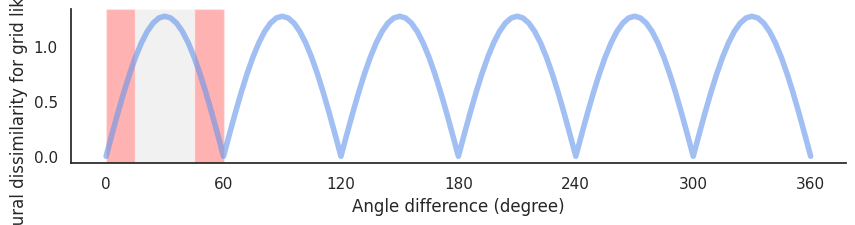
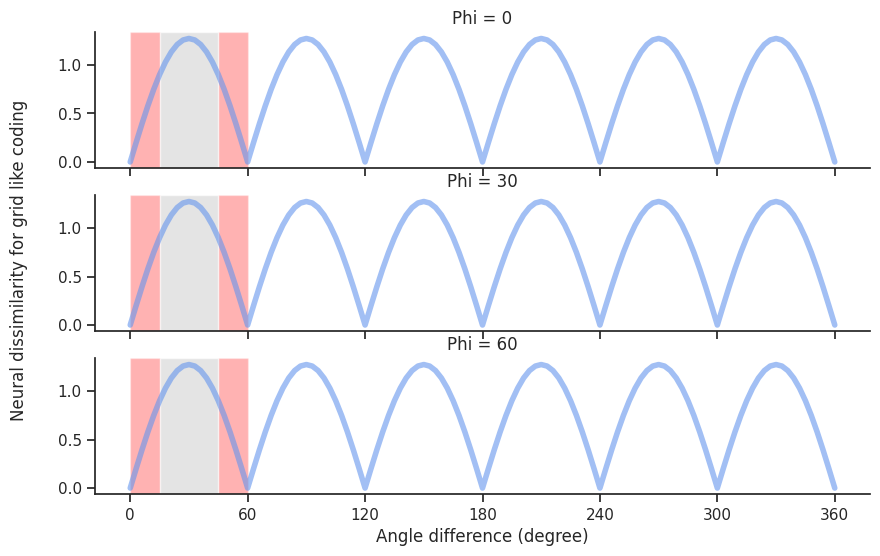

Here is the Python script that generated these plots, in order: (Note: this script raises an exception after producing the figures.)
# RSA simulation
import numpy as np
import matplotlib.pyplot as plt
import seaborn as sns
import matplotlib as mpl


# Set the default plots style
sns.set_theme(style="white")

mpl.rcParams['pdf.fonttype'] = 42
mpl.rcParams['ps.fonttype'] = 42

mpl.rcParams['axes.spines.top'] = False
mpl.rcParams['axes.spines.right'] = False
mpl.rcParams['axes.spines.bottom'] = True
mpl.rcParams['axes.spines.left'] = True


# sampling angle pairs
def angle_dissimilarity(theta,phi=0):
    deltaTheta = np.arange(0,361,3)
    theta2 = theta+deltaTheta

    # get angle's activity
    a1 = np.cos(6*(np.deg2rad(theta)+phi))
    a2 = np.cos(6*(np.deg2rad(theta2)+phi))
    # calculate the activity dissimilarity of angle paris
    dissimilarity = np.abs(a1 - a2)
    return deltaTheta,dissimilarity

theta_list = np.arange(0, 360, 0.5)
deltaTheta_array = np.zeros(121)
dissimilarity_array = np.zeros((len(theta_list),121))

for i,theta in enumerate(theta_list):
    deltaTheta,dissimilarity = angle_dissimilarity(theta,phi=3)
    dissimilarity_array[i,:] = dissimilarity

mean_dissimilarity = np.mean(dissimilarity_array,axis=0)
std_dissimilarity = np.std(dissimilarity_array,axis=0)
se_dissimilarity = np.std(dissimilarity_array, axis=0) / np.sqrt(dissimilarity_array.shape[0])

# Plotting line plot
fig,ax = plt.subplots(figsize=(10, 2))
plt.errorbar(deltaTheta, mean_dissimilarity,fmt='-', linewidth=4,color='cornflowerblue',alpha=0.6)
plt.xticks(np.arange(0, 361, 60))
plt.xlabel('Angle difference (degree)')
plt.ylabel('Neural dissimilarity for grid like coding')

# Add a red transparent rectangle shade to 0-15 and 45 ~60 of x-axis
plt.axvspan(0, 15, facecolor='red', alpha=0.3)
plt.axvspan(45, 60, facecolor='red', alpha=0.3)

# Add a grey transparent rectangle shade to 15-45 of x-axis
plt.axvspan(15, 45, facecolor='lightgrey', alpha=0.3)
plt.show()



#%%
import numpy as np
import matplotlib.pyplot as plt
import seaborn as sns
import matplotlib as mpl

# Set the default plots style
sns.set_theme(style="white")

mpl.rcParams['pdf.fonttype'] = 42
mpl.rcParams['ps.fonttype'] = 42

mpl.rcParams['axes.spines.top'] = False
mpl.rcParams['axes.spines.right'] = False
mpl.rcParams['axes.spines.bottom'] = True
mpl.rcParams['axes.spines.left'] = True

mpl.rcParams['xtick.bottom'] = True
mpl.rcParams['xtick.top'] = False
mpl.rcParams['xtick.direction'] = 'out'

mpl.rcParams['ytick.left'] = True
mpl.rcParams['ytick.right'] = False
mpl.rcParams['ytick.direction'] = 'out'

# sampling angle pairs
def angle_dissimilarity(theta,phi=0):
    deltaTheta = np.arange(0,361,3)
    theta2 = theta+deltaTheta

    # get angle's activity
    a1 = np.cos(6*(np.deg2rad(theta)+phi))
    a2 = np.cos(6*(np.deg2rad(theta2)+phi))
    # calculate the activity dissimilarity of angle paris
    dissimilarity = np.abs(a1 - a2)
    return deltaTheta,dissimilarity

theta_list = np.arange(0, 360, 0.5)
deltaTheta_array = np.zeros(121)
dissimilarity_array = np.zeros((len(theta_list),121))

phi_values = np.arange(0, 61, 30)  # Phi values from 0 to 60
fig, axs = plt.subplots(3, 1, figsize=(10, 6), sharey=True,sharex=True)  # Create 1x4 subplots

for ax, phi in zip(axs, phi_values):
    for i,theta in enumerate(theta_list):
        deltaTheta,dissimilarity = angle_dissimilarity(theta,phi=phi)
        dissimilarity_array[i,:] = dissimilarity

    mean_dissimilarity = np.mean(dissimilarity_array,axis=0)
    std_dissimilarity = np.std(dissimilarity_array,axis=0)
    se_dissimilarity = np.std(dissimilarity_array, axis=0) / np.sqrt(dissimilarity_array.shape[0])

    # Plotting line plot
    ax.errorbar(deltaTheta, mean_dissimilarity,fmt='-', linewidth=4,color='cornflowerblue',alpha=0.6)
    ax.set_xticks(np.arange(0, 361, 60))
    ax.axvspan(0, 15, facecolor='red', alpha=0.3)
    ax.axvspan(45, 60, facecolor='red', alpha=0.3)
    ax.axvspan(15, 45, facecolor='lightgrey', alpha=0.6)
    ax.set_title(f'Phi = {phi}')
axs[-1].set_xlabel('Angle difference (degree)')
# Add a title to all subplot's y-axis
fig.text(0.04, 0.5, 'Neural dissimilarity for grid like coding', va='center', rotation='vertical')
#plt.subplots_adjust(hspace=0.5)  # Adjust the spacing between subplots
plt.savefig('/mnt/workdir/DCM/Result/paper/sf/sf2/RSA_angle_dissimilarity_simulation.pdf', bbox_inches='tight', transparent=True, dpi=300, pad_inches=0)
plt.show()